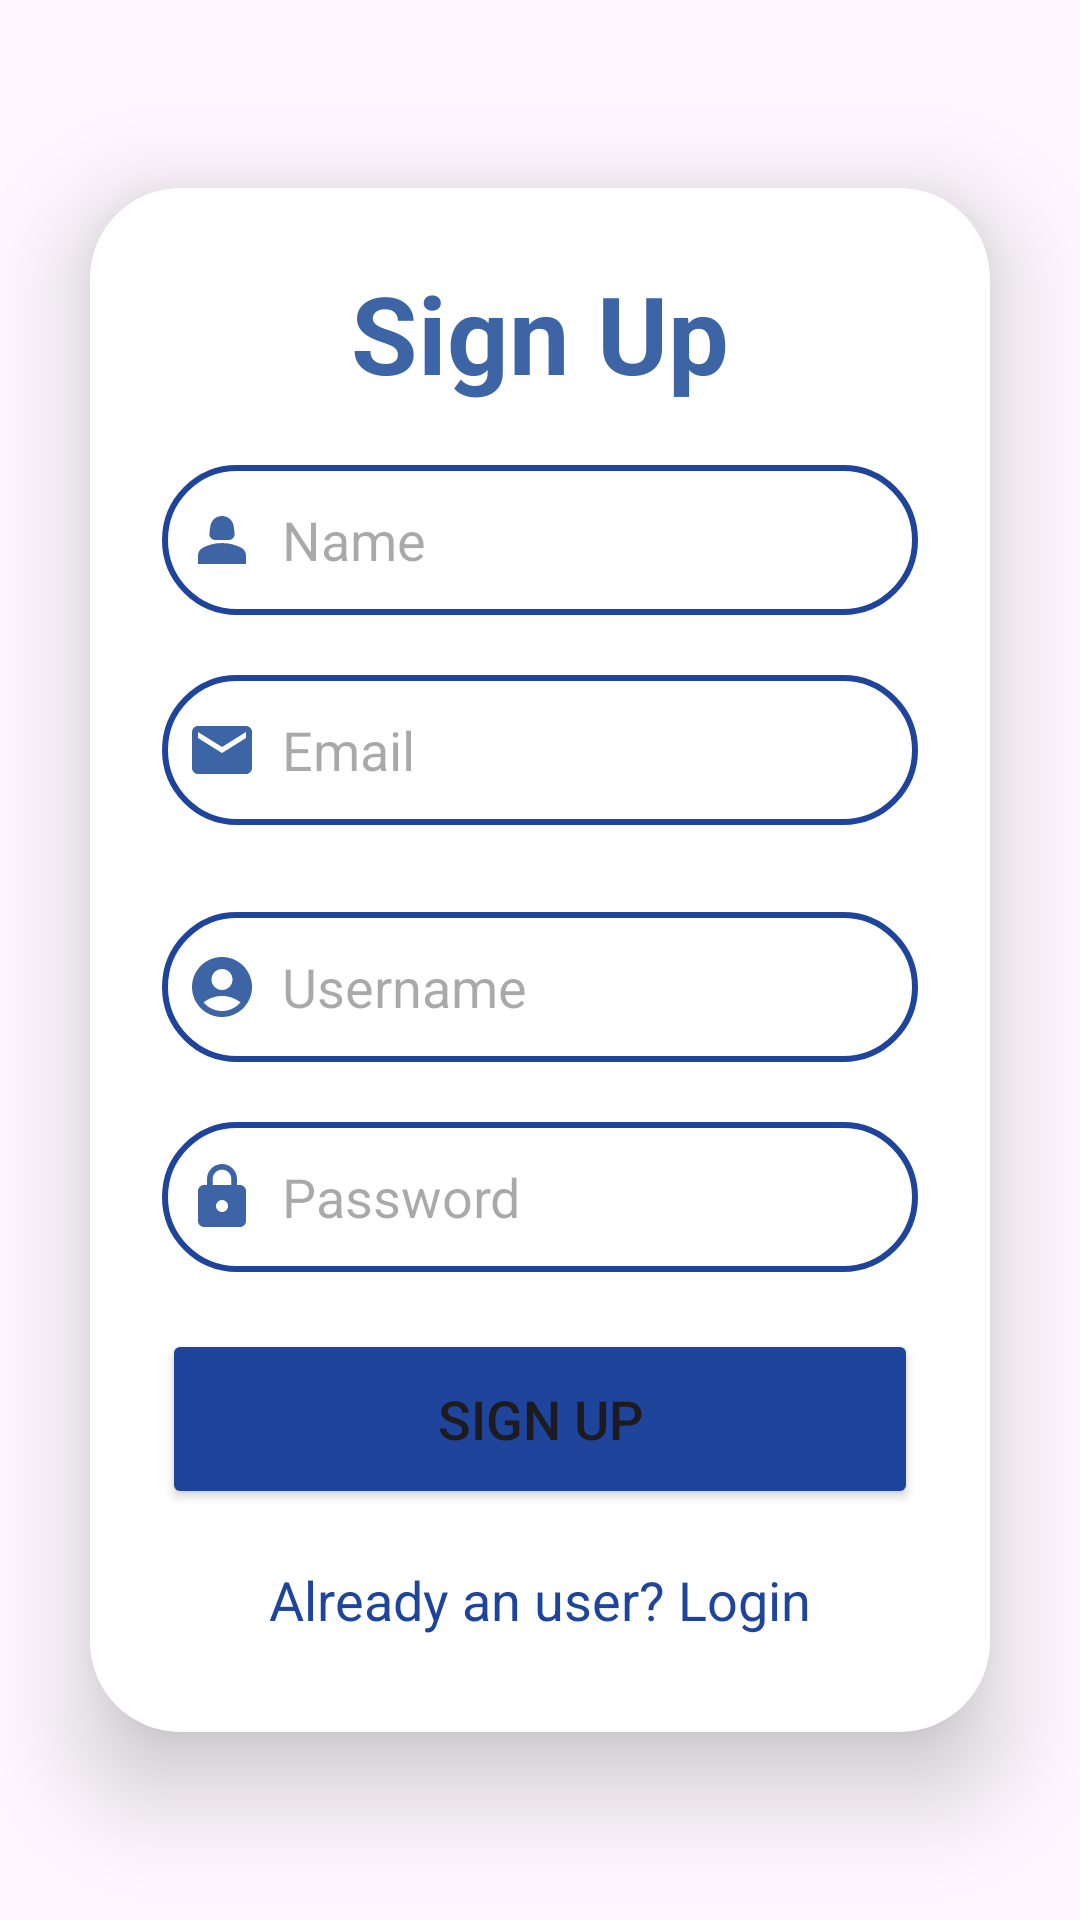

This screen was rendered from an Android layout file. Write that file and the resources it references.
<!-- AndroidManifest.xml: application theme Base.Theme.MyApplication -->
<!-- res/layout/activity_signup.xml -->
<?xml version="1.0" encoding="utf-8"?>
<LinearLayout
    xmlns:android="http://schemas.android.com/apk/res/android"
    xmlns:app="http://schemas.android.com/apk/res-auto"
    xmlns:tools="http://schemas.android.com/tools"
    android:layout_width="match_parent"
    android:layout_height="match_parent"
    android:orientation="vertical"
    android:gravity="center"
    android:background="@drawable/adapti_background"
    tools:context=".activities.SignupActivity">

    <androidx.cardview.widget.CardView
        android:layout_width="match_parent"
        android:layout_height="wrap_content"
        android:layout_margin="30dp"
        app:cardCornerRadius="30dp"
        app:cardElevation="20dp">

        <LinearLayout
            android:layout_width="match_parent"
            android:layout_height="wrap_content"
            android:orientation="vertical"
            android:layout_gravity="center_horizontal"
            android:padding="24dp"
            android:backgroundTint="@color/white"
            android:background="@drawable/blue_border">

            <TextView
                android:layout_width="match_parent"
                android:layout_height="wrap_content"
                android:text="Sign Up"
                android:textSize="36sp"
                android:textAlignment="center"
                android:textStyle="bold"
                android:textColor="@color/adapti_light_blue"/>

            <EditText
                android:layout_width="match_parent"
                android:layout_height="50dp"
                android:id="@+id/signup_name"
                android:background="@drawable/blue_border"
                android:layout_marginTop="20dp"
                android:padding="8dp"
                android:hint="Name"
                android:drawableLeft="@drawable/signup_person_icon"
                android:drawablePadding="8dp"
                android:textColor="@color/black"/>

            <EditText
                android:layout_width="match_parent"
                android:layout_height="50dp"
                android:id="@+id/signup_email"
                android:background="@drawable/blue_border"
                android:layout_marginTop="20dp"
                android:padding="8dp"
                android:hint="Email"
                android:drawableLeft="@drawable/email_icon"
                android:drawablePadding="8dp"
                android:textColor="@color/black"/>
            <TextView
                android:id="@+id/emailCriteria"
                android:layout_width="wrap_content"
                android:layout_height="wrap_content"
                android:textColor="@color/red"
                />


            <EditText
                android:layout_width="match_parent"
                android:layout_height="50dp"
                android:id="@+id/signup_username"
                android:background="@drawable/blue_border"
                android:layout_marginTop="10dp"
                android:padding="8dp"
                android:hint="Username"
                android:drawableLeft="@drawable/account_icon"
                android:drawablePadding="8dp"
                android:textColor="@color/black"/>


            <EditText
                android:layout_width="match_parent"
                android:layout_height="50dp"
                android:id="@+id/signup_password"
                android:background="@drawable/blue_border"
                android:layout_marginTop="20dp"
                android:padding="8dp"
                android:hint="Password"
                android:inputType="textPassword"
                android:drawableLeft="@drawable/password_lock_icon"
                android:drawablePadding="8dp"
                android:textColor="@color/black"/>

            <TextView
                android:id="@+id/passwordCriteria"
                android:layout_width="wrap_content"
                android:layout_height="wrap_content"
                android:textColor="@color/red"
                android:layout_marginHorizontal="10dp"/>


            <Button
                android:layout_width="match_parent"
                android:layout_height="60dp"
                android:text="Sign Up"
                android:id="@+id/signup_button"
                android:textSize="18sp"
                android:backgroundTint="@color/adapti_blue"
                app:cornerRadius="20dp"/>


            <TextView
                android:layout_width="wrap_content"
                android:layout_height="wrap_content"
                android:id="@+id/loginRedirectText"
                android:text="Already an user? Login"
                android:layout_gravity="center"
                android:padding="8dp"
                android:layout_marginTop="10dp"
                android:textColor="@color/adapti_blue"
                android:textSize="18sp"/>

        </LinearLayout>

    </androidx.cardview.widget.CardView>

</LinearLayout>
<!-- resources referenced by this layout -->
<resources>
  <color name="adapti_blue">#1F449C</color>
  <color name="adapti_light_blue">#3D65A5</color>
  <color name="black">#FF000000</color>
  <color name="white">#FFFFFFFF</color>
  <!-- drawable account_icon (drawable) -->
  <vector android:height="24dp" android:tint="#3D64A5"
      android:viewportHeight="24" android:viewportWidth="24"
      android:width="24dp" xmlns:android="http://schemas.android.com/apk/res/android">
      <path android:fillColor="@android:color/white" android:pathData="M12,2C6.48,2 2,6.48 2,12s4.48,10 10,10s10,-4.48 10,-10S17.52,2 12,2zM12,6c1.93,0 3.5,1.57 3.5,3.5S13.93,13 12,13s-3.5,-1.57 -3.5,-3.5S10.07,6 12,6zM12,20c-2.03,0 -4.43,-0.82 -6.14,-2.88C7.55,15.8 9.68,15 12,15s4.45,0.8 6.14,2.12C16.43,19.18 14.03,20 12,20z"/>
  </vector>
  <!-- drawable blue_border (drawable) -->
  <?xml version="1.0" encoding="utf-8"?>
  <shape xmlns:android="http://schemas.android.com/apk/res/android"
      android:shape="rectangle">
  
      <stroke
          android:width="2dp"
          android:color="@color/adapti_blue"/>
  
      <corners
          android:radius="30dp"/>
  
  
  </shape>
  <!-- drawable email_icon (drawable) -->
  <vector android:height="24dp" android:tint="#3D64A5"
      android:viewportHeight="24" android:viewportWidth="24"
      android:width="24dp" xmlns:android="http://schemas.android.com/apk/res/android">
      <path android:fillColor="@android:color/white" android:pathData="M20,4L4,4c-1.1,0 -1.99,0.9 -1.99,2L2,18c0,1.1 0.9,2 2,2h16c1.1,0 2,-0.9 2,-2L22,6c0,-1.1 -0.9,-2 -2,-2zM20,8l-8,5 -8,-5L4,6l8,5 8,-5v2z"/>
  </vector>
  <!-- drawable password_lock_icon (drawable) -->
  <vector android:height="24dp" android:tint="#3D64A5"
      android:viewportHeight="24" android:viewportWidth="24"
      android:width="24dp" xmlns:android="http://schemas.android.com/apk/res/android">
      <path android:fillColor="@android:color/white" android:pathData="M18,8h-1L17,6c0,-2.76 -2.24,-5 -5,-5S7,3.24 7,6v2L6,8c-1.1,0 -2,0.9 -2,2v10c0,1.1 0.9,2 2,2h12c1.1,0 2,-0.9 2,-2L20,10c0,-1.1 -0.9,-2 -2,-2zM12,17c-1.1,0 -2,-0.9 -2,-2s0.9,-2 2,-2 2,0.9 2,2 -0.9,2 -2,2zM15.1,8L8.9,8L8.9,6c0,-1.71 1.39,-3.1 3.1,-3.1 1.71,0 3.1,1.39 3.1,3.1v2z"/>
  </vector>
  <!-- drawable signup_person_icon (drawable) -->
  <vector android:height="24dp" android:tint="#3D64A5"
      android:viewportHeight="24" android:viewportWidth="24"
      android:width="24dp" xmlns:android="http://schemas.android.com/apk/res/android">
      <path android:fillColor="@android:color/white" android:pathData="M18.39,14.56C16.71,13.7 14.53,13 12,13c-2.53,0 -4.71,0.7 -6.39,1.56C4.61,15.07 4,16.1 4,17.22V20h16v-2.78C20,16.1 19.39,15.07 18.39,14.56z"/>
      <path android:fillColor="@android:color/white" android:pathData="M9.78,12h4.44c1.21,0 2.14,-1.06 1.98,-2.26l-0.32,-2.45C15.57,5.39 13.92,4 12,4S8.43,5.39 8.12,7.29L7.8,9.74C7.64,10.94 8.57,12 9.78,12z"/>
  </vector>
  <style name="Base.Theme.MyApplication" parent="Theme.Material3.DayNight.NoActionBar">
          <item name="colorPrimary">@color/adapti_blue</item>
          <item name="colorPrimaryVariant">@color/adapti_blue</item>
          <item name="colorOnPrimary">@color/white</item>
  
          <item name="colorSecondary">@color/adapti_light_blue</item>
          <item name="colorSecondaryVariant">@color/adapti_light_blue</item>
          <item name="colorOnSecondary">@color/white</item>
      </style>
</resources>
